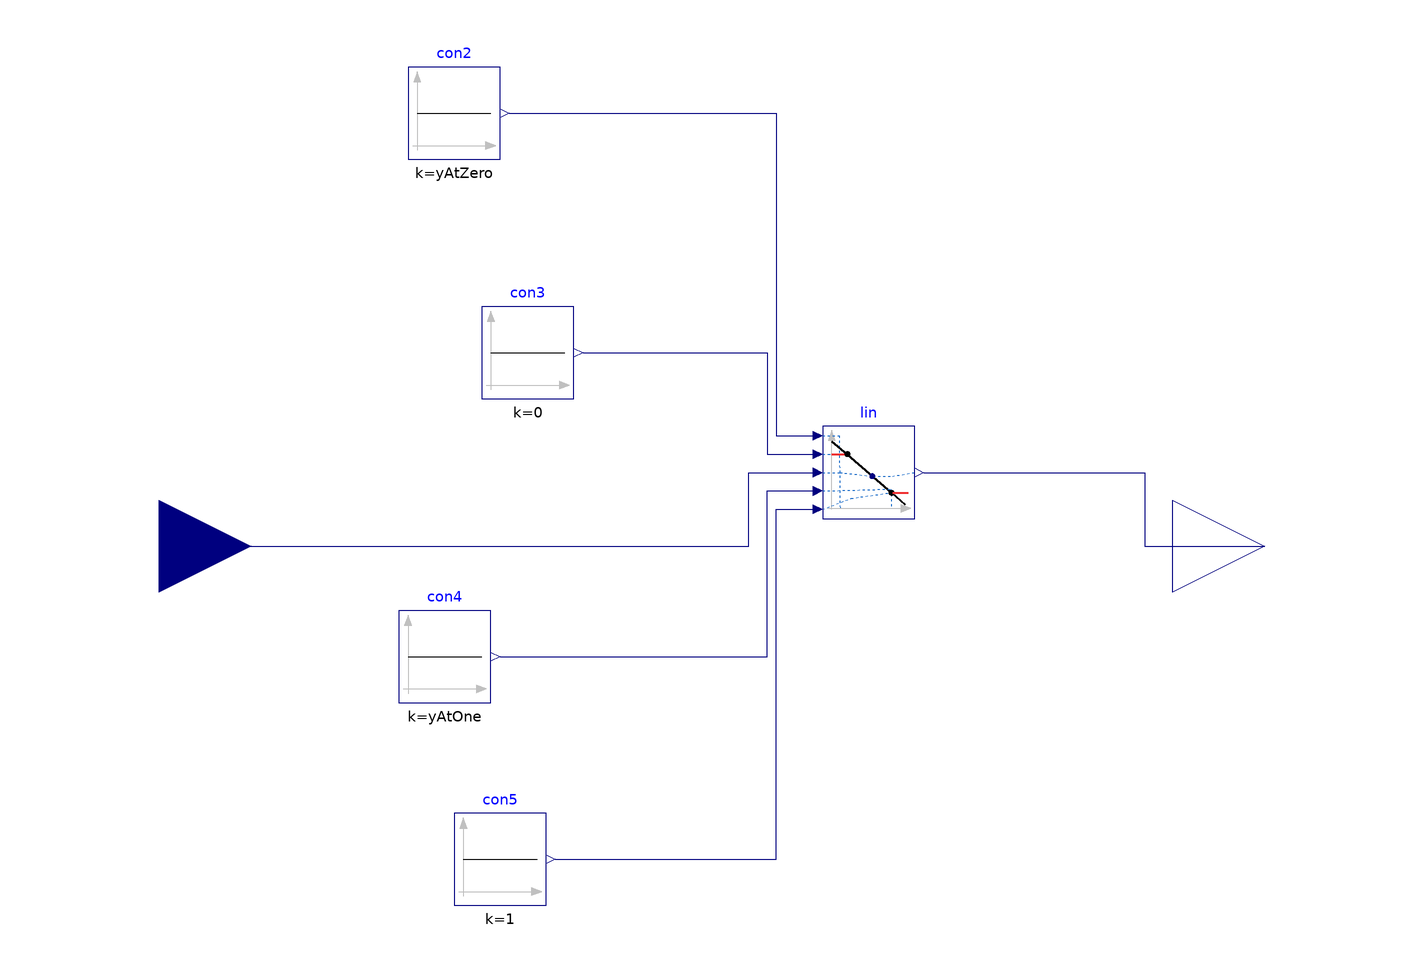

The component connection diagram of the Modelica model below, drawn from its own Placement and Line annotations.

block ValueScaleDown

  parameter Real yAtZero=5;
  parameter Real yAtOne=10;
  Buildings.Controls.OBC.CDL.Interfaces.RealInput u
    annotation (Placement(transformation(extent={{-140,-20},{-100,20}})));
  Buildings.Controls.OBC.CDL.Reals.Line lin
    annotation (Placement(transformation(extent={{24,6},{44,26}})));
  Buildings.Controls.OBC.CDL.Reals.Sources.Constant con2(k=yAtZero)
    annotation (Placement(transformation(extent={{-66,84},{-46,104}})));
  Buildings.Controls.OBC.CDL.Reals.Sources.Constant con3(k=0)
    annotation (Placement(transformation(extent={{-50,32},{-30,52}})));
  Buildings.Controls.OBC.CDL.Reals.Sources.Constant con4(k=yAtOne)
    annotation (Placement(transformation(extent={{-68,-34},{-48,-14}})));
  Buildings.Controls.OBC.CDL.Reals.Sources.Constant con5(k=1)
    annotation (Placement(transformation(extent={{-56,-78},{-36,-58}})));
  Buildings.Controls.OBC.CDL.Interfaces.RealOutput y
    annotation (Placement(transformation(extent={{100,-20},{140,20}})));
equation
  connect(con2.y,lin. x1) annotation (Line(points={{-44,94},{14,94},{14,24},{22,
          24}},       color={0,0,127}));
  connect(con3.y,lin. f1) annotation (Line(points={{-28,42},{12,42},{12,20},{22,
          20}},                 color={0,0,127}));
  connect(con4.y,lin. x2) annotation (Line(points={{-46,-24},{12,-24},{12,12},{22,
          12}},       color={0,0,127}));
  connect(con5.y,lin. f2)
    annotation (Line(points={{-34,-68},{14,-68},{14,8},{22,8}},
                                                           color={0,0,127}));
  connect(u, lin.u)
    annotation (Line(points={{-120,0},{8,0},{8,16},{22,16}}, color={0,0,127}));
  connect(lin.y, y) annotation (Line(points={{46,16},{94,16},{94,0},{120,0}},
        color={0,0,127}));
  annotation (Icon(coordinateSystem(preserveAspectRatio=false)), Diagram(
        coordinateSystem(preserveAspectRatio=false)));
end ValueScaleDown;